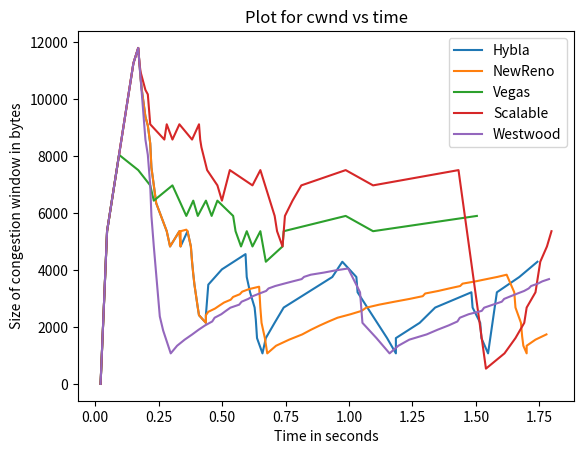

This chart was generated by the following Python code:
# -*- coding: utf-8 -*-
"""cw1

Automatically generated by Colaboratory.

Original file is located at
    https://colab.research.google.com/drive/1OftS19939Vtp1d9WfwrkcrIgs6UAARQh
"""

# -*- coding: utf-8 -*-
"""cwmd

Automatically generated by Colaboratory.

Original file is located at
    https://colab.research.google.com/drive/1OftS19939Vtp1d9WfwrkcrIgs6UAARQh
"""

Hybla=[0.020928 ,0 ,5360,
0.046512 ,5360 ,5896,
0.055952 ,5896 ,6432,
0.065392 ,6432 ,6968,
0.074832 ,6968 ,7504,
0.084272 ,7504 ,8040,
0.093712 ,8040 ,8576,
0.103152 ,8576 ,9112,
0.112592 ,9112 ,9648,
0.122032 ,9648 ,10184,
0.131472 ,10184 ,10720,
0.140912 ,10720 ,11256,
0.150352 ,11256 ,11792,
0.169296 ,11792 ,11256,
0.174016 ,11256 ,10720,
0.178736 ,10720 ,10318,
0.183456 ,10318 ,10006,
0.188176 ,10006 ,9693,
0.192896 ,9693 ,9380,
0.197616 ,9380 ,9068,
0.20712 ,9068 ,8755,
0.21184 ,8755 ,8442,
0.21656 ,8442 ,7594,
0.22128 ,7594 ,7281,
0.226 ,7281 ,6968,
0.23072 ,6968 ,6656,
0.23544 ,6656 ,6343,
0.24016 ,6343 ,5360,
0.281632 ,5360 ,4824,
0.29472 ,4824 ,5360,
0.331536 ,5360 ,4824,
0.336192 ,4824 ,5360,
0.363504 ,5360 ,4824,
0.37672 ,4824 ,4288,
0.38144 ,4288 ,3860,
0.386096 ,3860 ,3484,
0.390816 ,3484 ,2680,
0.403968 ,2680 ,2412,
0.408688 ,2412 ,2144,
0.435936 ,2144 ,2412,
0.435936 ,2412 ,3484,
0.445376 ,3484 ,4020,
0.498992 ,4020 ,4556,
0.592128 ,4556 ,3752,
0.596848 ,3752 ,3216,
0.61 ,3216 ,2680,
0.627936 ,2680 ,2252,
0.632656 ,2252 ,1608,
0.637376 ,1608 ,1072,
0.658896 ,1072 ,1608,
0.671984 ,1608 ,2144,
0.70672 ,2144 ,2680,
0.742464 ,2680 ,3216,
0.83824 ,3216 ,3752,
0.934016 ,3752 ,4288,
0.973536 ,4288 ,3752,
1.02891 ,3752 ,3216,
1.03363 ,3216 ,2680,
1.07214 ,2680 ,1608,
1.14992 ,1608 ,1072,
1.18459 ,1072 ,1608,
1.18459 ,1608 ,2144,
1.27835 ,2144 ,2680,
1.33939 ,2680 ,3216,
1.48211 ,3216 ,2680,
1.48683 ,2680 ,2144,
1.51685 ,2144 ,1608,
1.52157 ,1608 ,1072,
1.54781 ,1072 ,3216,
1.58254 ,3216 ,3752,
1.6709 ,3752 ,4288,
1.74238 ,4288 ,4824]

NewReno=[0.020928 ,0 ,5360,
0.046512 ,5360 ,5896,
0.055952 ,5896 ,6432,
0.065392 ,6432 ,6968,
0.074832 ,6968 ,7504,
0.084272 ,7504 ,8040,
0.093712 ,8040 ,8576,
0.103152 ,8576 ,9112,
0.112592 ,9112 ,9648,
0.122032 ,9648 ,10184,
0.131472 ,10184 ,10720,
0.140912 ,10720 ,11256,
0.150352 ,11256 ,11792,
0.169296 ,11792 ,11256,
0.174016 ,11256 ,10720,
0.178736 ,10720 ,10318,
0.183456 ,10318 ,10006,
0.188176 ,10006 ,9693,
0.192896 ,9693 ,9380,
0.197616 ,9380 ,9068,
0.20712 ,9068 ,8755,
0.21184 ,8755 ,8442,
0.21656 ,8442 ,7594,
0.22128 ,7594 ,7281,
0.226 ,7281 ,6968,
0.23072 ,6968 ,6656,
0.23544 ,6656 ,6343,
0.24016 ,6343 ,5360,
0.281632 ,5360 ,4824,
0.29472 ,4824 ,5360,
0.331536 ,5360 ,4824,
0.336192 ,4824 ,5360,
0.336192 ,5360 ,5413,
0.358784 ,5413 ,5360,
0.363504 ,5360 ,4824,
0.37672 ,4824 ,4288,
0.38144 ,4288 ,3860,
0.386096 ,3860 ,3484,
0.390816 ,3484 ,2680,
0.403968 ,2680 ,2412,
0.408688 ,2412 ,2144,
0.435936 ,2144 ,2412,
0.435936 ,2412 ,2531,
0.445376 ,2531 ,2644,
0.47168 ,2644 ,2752,
0.489552 ,2752 ,2856,
0.507424 ,2856 ,2956,
0.533728 ,2956 ,3053,
0.543168 ,3053 ,3147,
0.569472 ,3147 ,3238,
0.578912 ,3238 ,3326,
0.605216 ,3326 ,3412,
0.645744 ,3412 ,2680,
0.650464 ,2680 ,2144,
0.655184 ,2144 ,1608,
0.668336 ,1608 ,1072,
0.677712 ,1072 ,1340,
0.712448 ,1340 ,1554,
0.764048 ,1554 ,1738,
0.815648 ,1738 ,1903,
0.850384 ,1903 ,2053,
0.88512 ,2053 ,2192,
0.919856 ,2192 ,2323,
0.954592 ,2323 ,2446,
1.00619 ,2446 ,2563,
1.04936 ,2563 ,2675,
1.06723 ,2675 ,2782,
1.11883 ,2782 ,2885,
1.17886 ,2885 ,2984,
1.2389 ,2984 ,3080,
1.2905 ,3080 ,3173,
1.29994 ,3173 ,3263,
1.35154 ,3263 ,3351,
1.3947 ,3351 ,3436,
1.43787 ,3436 ,3519,
1.44731 ,3519 ,3600,
1.49891 ,3600 ,3679,
1.54208 ,3679 ,3757,
1.58525 ,3757 ,3833,
1.62106 ,3833 ,3216,
1.65107 ,3216 ,2680,
1.65579 ,2680 ,2144,
1.67738 ,2144 ,1668,
1.6821 ,1668 ,1340,
1.68682 ,1340 ,1072,
1.6999 ,1072 ,1340,
1.6999 ,1340 ,1554,
1.73464 ,1554 ,1738,
1.77781 ,1738 ,1903]

Scalable=[0.020928 ,0 ,5360,
0.046512 ,5360 ,5896,
0.055952 ,5896 ,6432,
0.065392 ,6432 ,6968,
0.074832 ,6968 ,7504,
0.084272 ,7504 ,8040,
0.093712 ,8040 ,8576,
0.103152 ,8576 ,9112,
0.112592 ,9112 ,9648,
0.122032 ,9648 ,10184,
0.131472 ,10184 ,10720,
0.140912 ,10720 ,11256,
0.150352 ,11256 ,11792,
0.169296 ,11792 ,11256,
0.174016 ,11256 ,10944,
0.178736 ,10944 ,10787,
0.183456 ,10787 ,10631,
0.188176 ,10631 ,10475,
0.192896 ,10475 ,10318,
0.197616 ,10318 ,10162,
0.20712 ,10162 ,9112,
0.21656 ,9112 ,8576,
0.272192 ,8576 ,9112,
0.281632 ,9112 ,8576,
0.30416 ,8576 ,9112,
0.331536 ,9112 ,8576,
0.38144 ,8576 ,9112,
0.408752 ,9112 ,8576,
0.413472 ,8576 ,8308,
0.418256 ,8308 ,7504,
0.440784 ,7504 ,6968,
0.481312 ,6968 ,6432,
0.49912 ,6432 ,7504,
0.530208 ,7504 ,6968,
0.619504 ,6968 ,7504,
0.650592 ,7504 ,5896,
0.706912 ,5896 ,5360,
0.716352 ,5360 ,4824,
0.737936 ,4824 ,5360,
0.742656 ,5360 ,5896,
0.747376 ,5896 ,6432,
0.777328 ,6432 ,6968,
0.812 ,6968 ,7504,
0.986752 ,7504 ,6968,
1.09461 ,6968 ,7504,
1.43134 ,7504 ,536,
1.53944 ,536 ,1072,
1.61256 ,1072 ,1608,
1.65573 ,1608 ,2144,
1.69046 ,2144 ,2680,
1.6999 ,2680 ,3216,
1.73464 ,3216 ,3752,
1.74408 ,3752 ,4288,
1.75352 ,4288 ,4824,
1.77982 ,4824 ,5360,
1.7977 ,5360 ,5896]

Vegas=[0.020928 ,0 ,5360,
0.046512 ,5360 ,5896,
0.055952 ,5896 ,6432,
0.065392 ,6432 ,6968,
0.074832 ,6968 ,7504,
0.084272 ,7504 ,8040,
0.093712 ,8040 ,7504,
0.169296 ,7504 ,6968,
0.21656 ,6968 ,6432,
0.230656 ,6432 ,6968,
0.30416 ,6968 ,6432,
0.331536 ,6432 ,5896,
0.358784 ,5896 ,6432,
0.38616 ,6432 ,5896,
0.403968 ,5896 ,6432,
0.436064 ,6432 ,5896,
0.458592 ,5896 ,6432,
0.481248 ,6432 ,5896,
0.54336 ,5896 ,5360,
0.5528 ,5360 ,4824,
0.57432 ,4824 ,5360,
0.596976 ,5360 ,4824,
0.619504 ,4824 ,5360,
0.650592 ,5360 ,4288,
0.672112 ,4288 ,4824,
0.737872 ,4824 ,5360,
0.742528 ,5360 ,5896,
0.986752 ,5896 ,5360,
1.09461 ,5360 ,5896,
1.50378 ,5896 ,536]

Westwood=[0.020928 ,0 ,5360,
0.046512 ,5360 ,5896,
0.055952 ,5896 ,6432,
0.065392 ,6432 ,6968,
0.074832 ,6968 ,7504,
0.084272 ,7504 ,8040,
0.093712 ,8040 ,8576,
0.103152 ,8576 ,9112,
0.112592 ,9112 ,9648,
0.122032 ,9648 ,10184,
0.131472 ,10184 ,10720,
0.140912 ,10720 ,11256,
0.150352 ,11256 ,11792,
0.169296 ,11792 ,11256,
0.174016 ,11256 ,10720,
0.178736 ,10720 ,10184,
0.183456 ,10184 ,9648,
0.188176 ,9648 ,9112,
0.192896 ,9112 ,8576,
0.197616 ,8576 ,8040,
0.20712 ,8040 ,7504,
0.21184 ,7504 ,6968,
0.21656 ,6968 ,5896,
0.22128 ,5896 ,5360,
0.226 ,5360 ,4824,
0.23072 ,4824 ,4333,
0.23544 ,4333 ,3842,
0.24016 ,3842 ,3350,
0.24488 ,3350 ,2859,
0.2496 ,2859 ,2368,
0.25432 ,2368 ,1876,
0.267472 ,1876 ,1072,
0.297344 ,1072 ,1340,
0.322496 ,1340 ,1554,
0.352368 ,1554 ,1738,
0.38224 ,1738 ,1903,
0.407392 ,1903 ,2053,
0.432544 ,2053 ,2192,
0.460891 ,2192 ,2323,
0.470331 ,2323 ,2446,
0.496635 ,2446 ,2563,
0.514507 ,2563 ,2675,
0.532379 ,2675 ,2782,
0.567115 ,2782 ,2885,
0.576555 ,2885 ,2984,
0.602859 ,2984 ,3080,
0.620731 ,3080 ,3173,
0.647035 ,3173 ,3263,
0.673339 ,3263 ,3351,
0.682779 ,3351 ,3436,
0.709083 ,3436 ,3519,
0.743819 ,3519 ,3600,
0.778555 ,3600 ,3679,
0.813291 ,3679 ,3757,
0.822731 ,3757 ,3833,
0.849035 ,3833 ,3907,
0.900635 ,3907 ,3980,
0.943803 ,3980 ,4052,
0.996475 ,4052 ,3216,
1.04335 ,3216 ,2680,
1.04807 ,2680 ,2144,
1.05279 ,2144 ,1608,
1.10811 ,1608 ,1072,
1.15964 ,1072 ,1340,
1.19438 ,1340 ,1554,
1.23755 ,1554 ,1738,
1.30601 ,1738 ,1903,
1.34918 ,1903 ,2053,
1.39235 ,2053 ,2192,
1.42708 ,2192 ,2323,
1.43652 ,2323 ,2446,
1.47126 ,2446 ,2563,
1.52286 ,2563 ,2675,
1.5323 ,2675 ,2782,
1.56703 ,2782 ,2885,
1.60177 ,2885 ,2984,
1.61121 ,2984 ,3080,
1.63751 ,3080 ,3173,
1.66382 ,3173 ,3263,
1.69012 ,3263 ,3351,
1.70799 ,3351 ,3436,
1.71743 ,3436 ,3519,
1.74374 ,3519 ,3600,
1.76161 ,3600 ,3679,
1.78791 ,3679 ,3757]

hyb=72
ren=89
scalble=56
veg=30
wood=85



import matplotlib.pyplot as plt


Hybla1=[]
Hybla2=[]

for i in range(hyb):
  Hybla1.append(Hybla[3*i])
  Hybla2.append(Hybla[3*i+1])

NewReno1=[]
NewReno2=[]

for i in range(ren):
  NewReno1.append(NewReno[3*i])
  NewReno2.append(NewReno[3*i+1])

Scalable1=[]
Scalable2=[]

for i in range(scalble):
  Scalable1.append(Scalable[3*i])
  Scalable2.append(Scalable[3*i+1])

Vegas1=[]
Vegas2=[]

for i in range(veg):
  Vegas1.append(Vegas[3*i])
  Vegas2.append(Vegas[3*i+1])

Westwood1=[]
Westwood2=[]

for i in range(wood):
  Westwood1.append(Westwood[3*i])
  Westwood2.append(Westwood[3*i+1])

  
plt.plot(Hybla1,Hybla2, label='Hybla')
plt.plot(NewReno1,NewReno2, label='NewReno')
plt.plot(Vegas1,Vegas2, label='Vegas')
plt.plot(Scalable1,Scalable2, label='Scalable')
plt.plot(Westwood1,Westwood2, label='Westwood')
plt.legend(loc="upper right")
plt.xlabel('Time in seconds')
plt.ylabel('Size of congestion window in bytes')
plt.title('Plot for cwnd vs time')

plt.show()